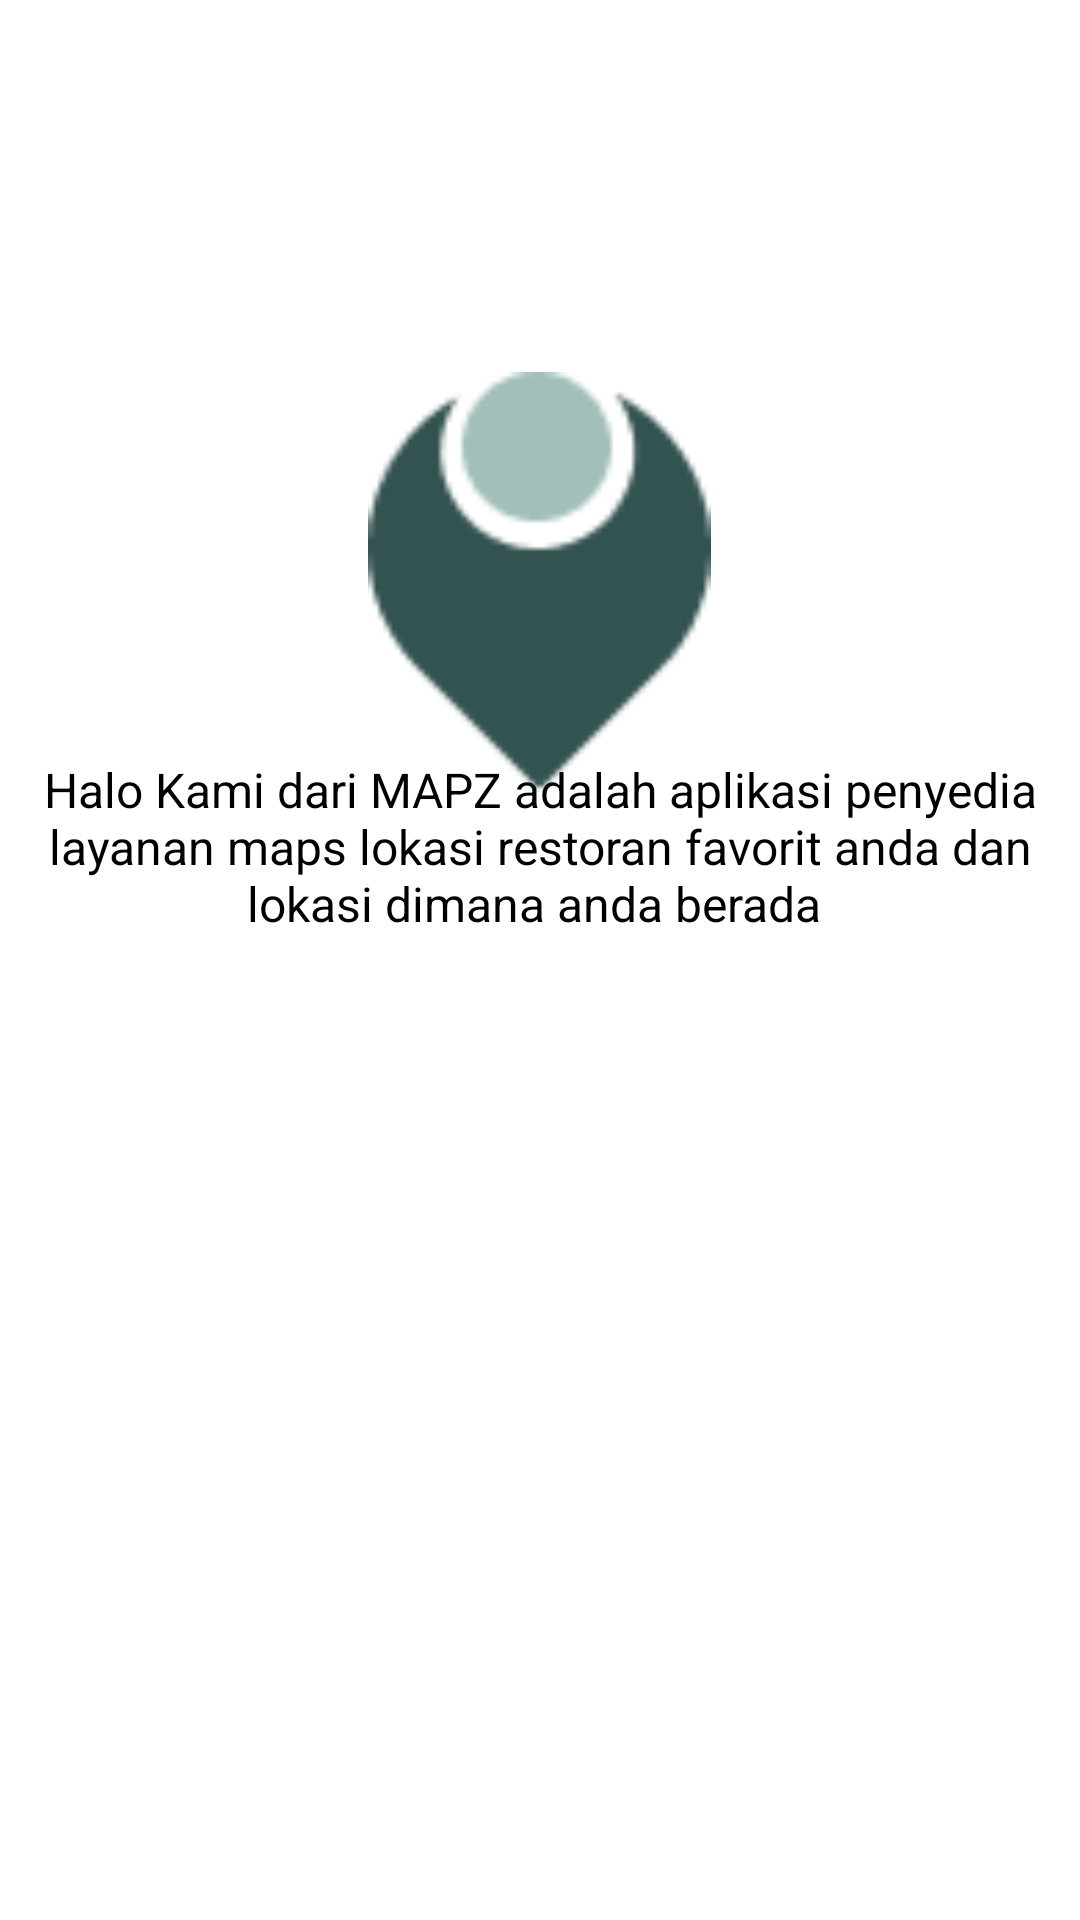

Here is an Android app screen rendered from its layout file. Give the layout XML and the strings, colors and styles it references.
<!-- AndroidManifest.xml: application theme Theme.Tugas_Sensor_2022_AKB_IF2_10119084 -->
<!-- res/layout/about.xml -->
<?xml version="1.0" encoding="utf-8"?>
<RelativeLayout xmlns:android="http://schemas.android.com/apk/res/android"
    xmlns:app="http://schemas.android.com/apk/res-auto"
    xmlns:tools="http://schemas.android.com/tools"
    android:layout_width="match_parent"
    android:layout_height="match_parent"
    tools:context=".ui.Profile"
    android:background="@color/white">

    

    <TextView
        android:layout_width="wrap_content"
        android:textAlignment="center"
        android:layout_height="wrap_content"
        android:layout_alignParentBottom="true"
        android:layout_centerHorizontal="true"
        android:layout_marginBottom="328dp"
        android:text="Halo Kami dari MAPZ adalah aplikasi penyedia layanan maps lokasi restoran favorit anda dan lokasi dimana anda berada "
        android:textColor="@color/black"
        android:textSize="16sp" />

    <ImageView
        android:id="@+id/imageView7"
        android:layout_width="155dp"
        android:layout_height="140dp"
        android:layout_alignParentTop="true"
        android:layout_centerHorizontal="true"
        android:layout_marginTop="124dp"
        android:src="@drawable/logo" />

</RelativeLayout>
<!-- resources referenced by this layout -->
<resources>
  <!-- drawable logo: png bitmap (drawable, 1673 bytes) -->
  <style name="Theme.Tugas_Sensor_2022_AKB_IF2_10119084" parent="Theme.MaterialComponents.DayNight.DarkActionBar">
          
          <item name="colorPrimary">@color/purple_500</item>
          <item name="colorPrimaryVariant">@color/purple_700</item>
          <item name="colorOnPrimary">@color/white</item>
          
          <item name="colorSecondary">@color/teal_200</item>
          <item name="colorSecondaryVariant">@color/teal_700</item>
          <item name="colorOnSecondary">@color/black</item>
          
          <item name="android:statusBarColor" tools:targetApi="l">?attr/colorPrimaryVariant</item>
          
      </style>
  <!-- not gathered from this repository: default colours our renderer supplied (Android Studio template values) -->
  <color name="purple_500">#FF6200EE</color>
  <color name="purple_700">#FF3700B3</color>
  <color name="teal_200">#FF03DAC5</color>
  <color name="teal_700">#FF018786</color>
  <color name="black">#FF000000</color>
  <color name="white">#FFFFFFFF</color>
</resources>
